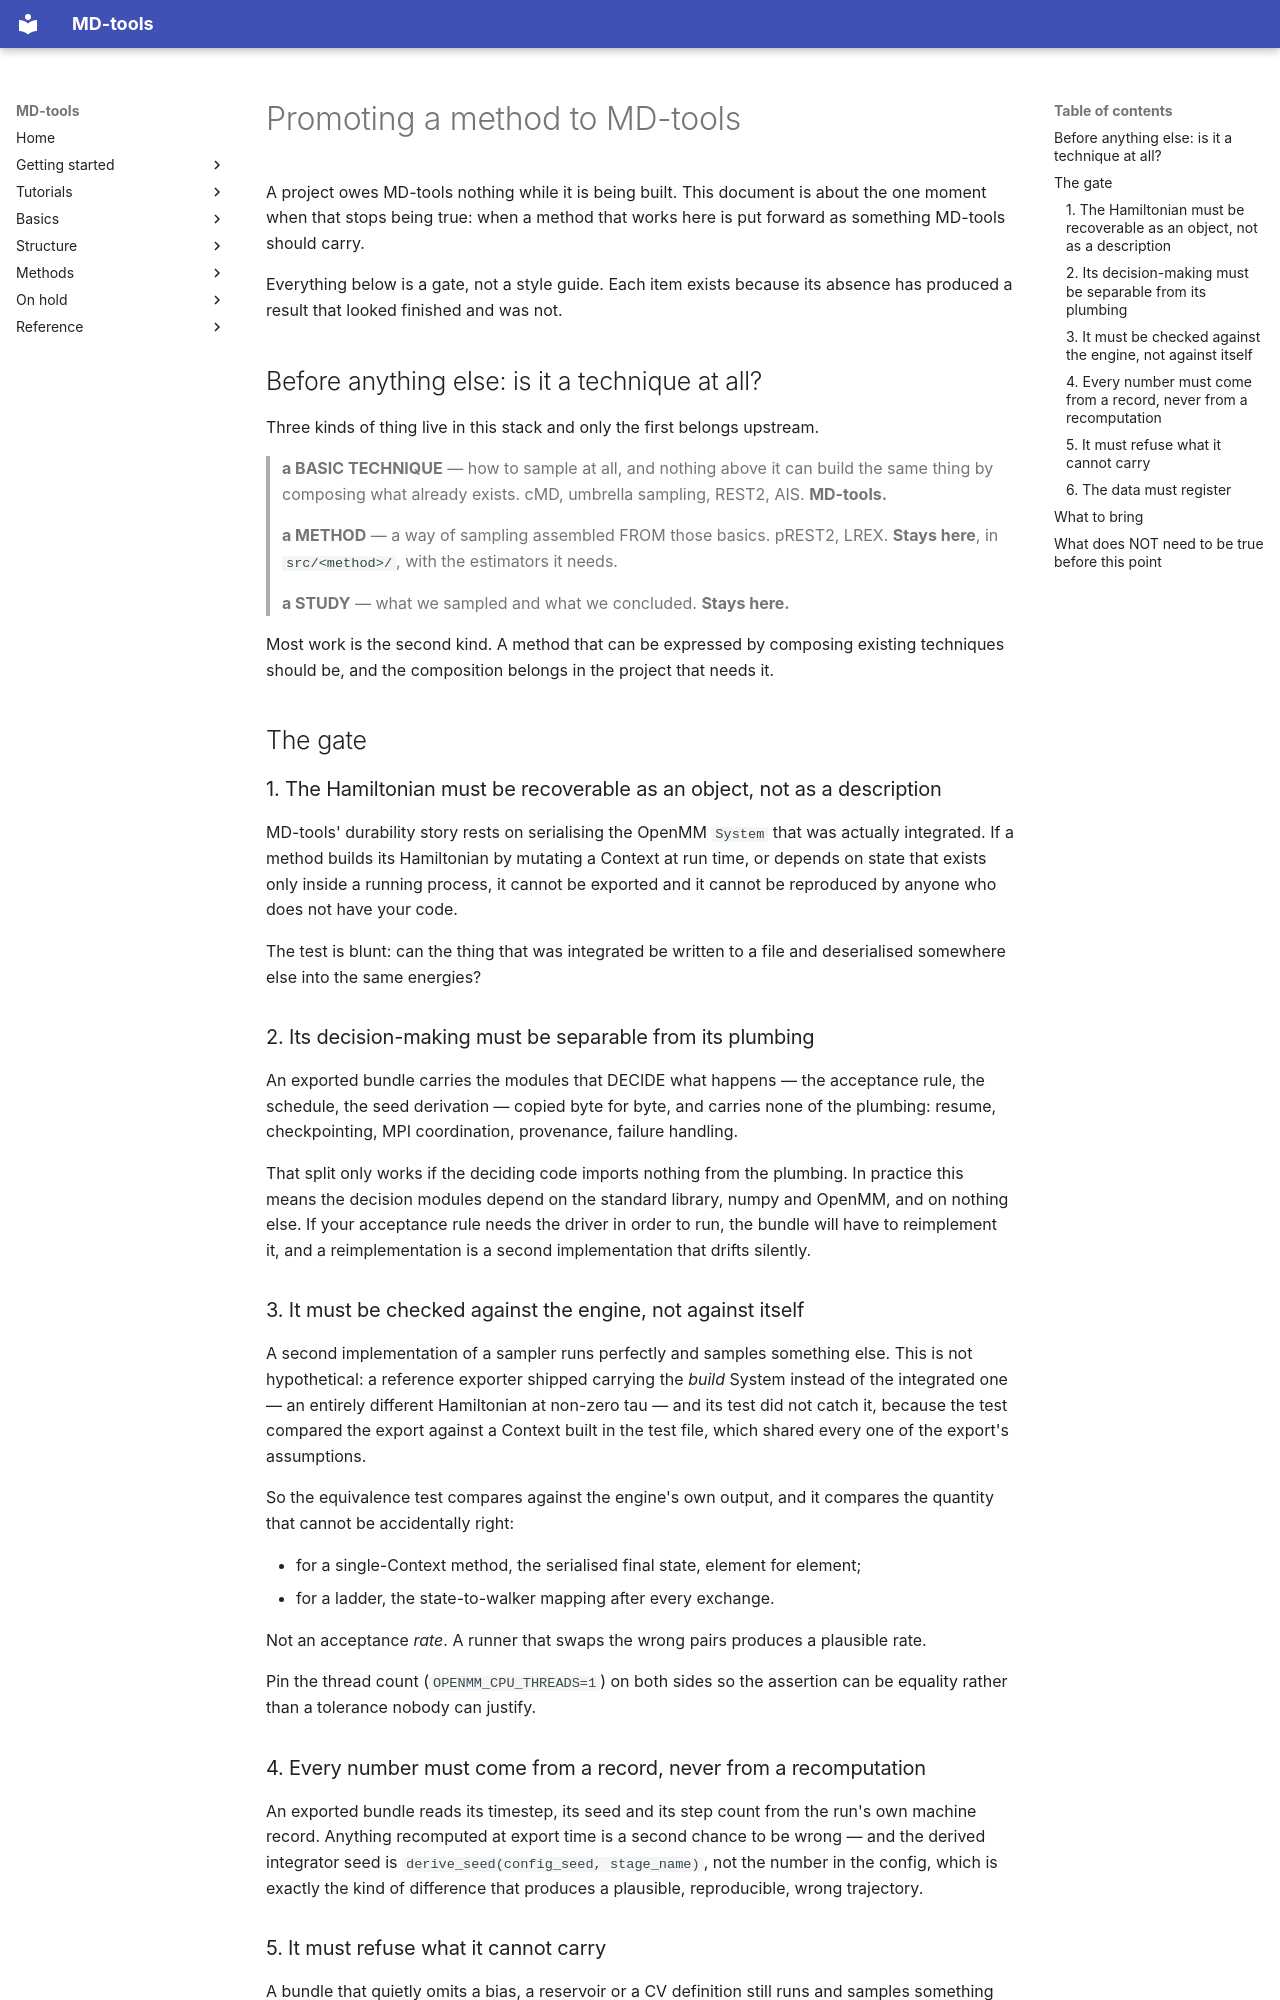

repository: csy0000/MD-tools · page: promoting-a-method/index.html · generator: mkdocs

# Promoting a method to MD-tools

A project owes MD-tools nothing while it is being built. This document is about the one moment
when that stops being true: when a method that works here is put forward as something MD-tools
should carry.

Everything below is a gate, not a style guide. Each item exists because its absence has produced
a result that looked finished and was not.

## Before anything else: is it a technique at all?

Three kinds of thing live in this stack and only the first belongs upstream.

> **a BASIC TECHNIQUE** — how to sample at all, and nothing above it can build the same thing by
> composing what already exists. cMD, umbrella sampling, REST2, AIS. **MD-tools.**
>
> **a METHOD** — a way of sampling assembled FROM those basics. pREST2, LREX. **Stays here**, in
> `src/<method>/`, with the estimators it needs.
>
> **a STUDY** — what we sampled and what we concluded. **Stays here.**

Most work is the second kind. A method that can be expressed by composing existing techniques
should be, and the composition belongs in the project that needs it.

## The gate

### 1. The Hamiltonian must be recoverable as an object, not as a description

MD-tools' durability story rests on serialising the OpenMM `System` that was actually integrated.
If a method builds its Hamiltonian by mutating a Context at run time, or depends on state that
exists only inside a running process, it cannot be exported and it cannot be reproduced by anyone
who does not have your code.

The test is blunt: can the thing that was integrated be written to a file and deserialised
somewhere else into the same energies?

### 2. Its decision-making must be separable from its plumbing

An exported bundle carries the modules that DECIDE what happens — the acceptance rule, the
schedule, the seed derivation — copied byte for byte, and carries none of the plumbing: resume,
checkpointing, MPI coordination, provenance, failure handling.

That split only works if the deciding code imports nothing from the plumbing. In practice this
means the decision modules depend on the standard library, numpy and OpenMM, and on nothing else.
If your acceptance rule needs the driver in order to run, the bundle will have to reimplement it,
and a reimplementation is a second implementation that drifts silently.

### 3. It must be checked against the engine, not against itself

A second implementation of a sampler runs perfectly and samples something else. This is not
hypothetical: a reference exporter shipped carrying the *build* System instead of the integrated
one — an entirely different Hamiltonian at non-zero tau — and its test did not catch it, because
the test compared the export against a Context built in the test file, which shared every one of
the export's assumptions.

So the equivalence test compares against the engine's own output, and it compares the quantity
that cannot be accidentally right:

* for a single-Context method, the serialised final state, element for element;
* for a ladder, the state-to-walker mapping after every exchange.

Not an acceptance *rate*. A runner that swaps the wrong pairs produces a plausible rate.

Pin the thread count (`OPENMM_CPU_THREADS=1`) on both sides so the assertion can be equality
rather than a tolerance nobody can justify.
